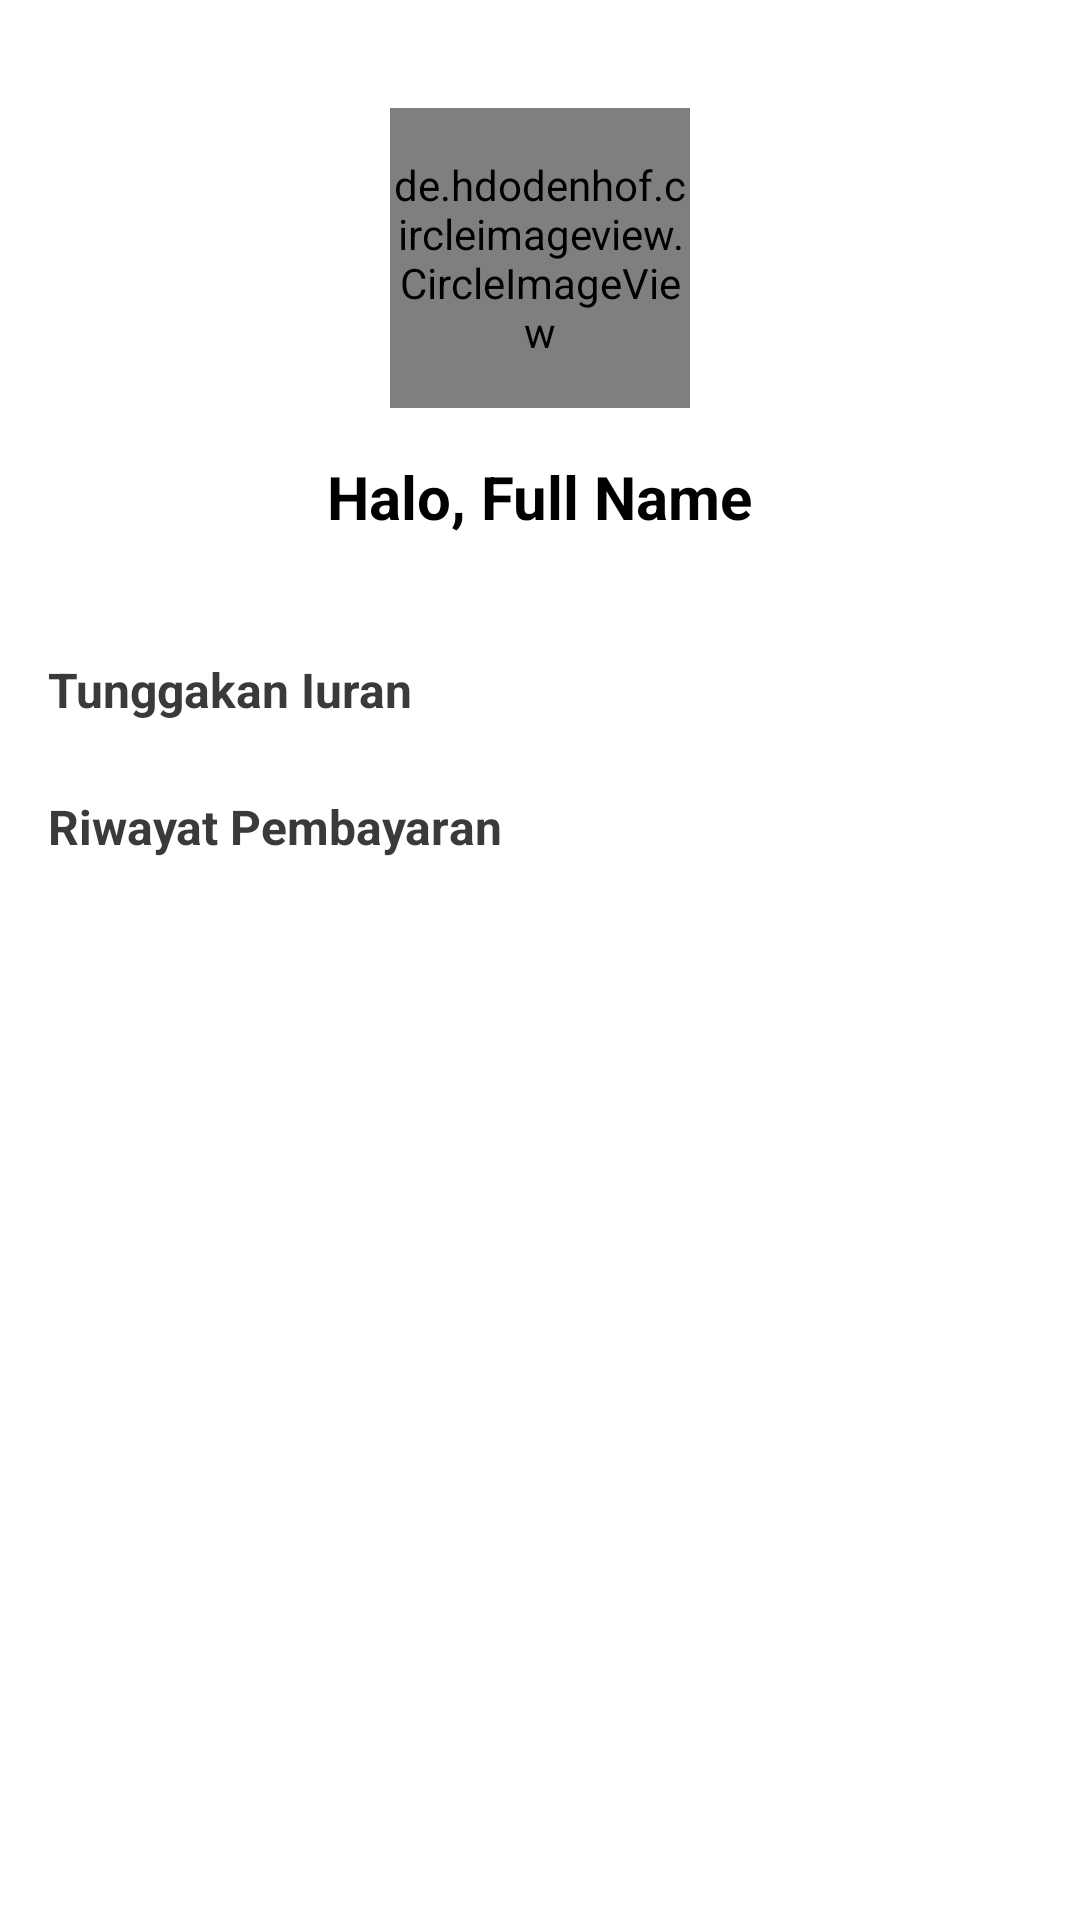

Reconstruct the res/layout file that produces this screen, plus the resources it refers to.
<!-- AndroidManifest.xml: application theme Theme.PEMSA -->
<!-- res/layout/fragment_dashboard_citizen.xml -->
<?xml version="1.0" encoding="utf-8"?>
<androidx.constraintlayout.widget.ConstraintLayout xmlns:android="http://schemas.android.com/apk/res/android"
    xmlns:app="http://schemas.android.com/apk/res-auto"
    xmlns:tools="http://schemas.android.com/tools"
    android:layout_width="match_parent"
    android:layout_height="match_parent"
    android:background="@color/white"
    tools:context=".DashboardCitizen">

    <de.hdodenhof.circleimageview.CircleImageView
        android:id="@+id/citizenImageDashboard"
        android:layout_width="100dp"
        android:layout_height="100dp"
        android:layout_marginTop="36dp"
        android:src="@color/black"
        app:layout_constraintEnd_toEndOf="parent"
        app:layout_constraintStart_toStartOf="parent"
        app:layout_constraintTop_toTopOf="parent" />

    <TextView
        android:id="@+id/fullNameDashboardCitizen"
        android:layout_width="wrap_content"
        android:layout_height="wrap_content"
        android:layout_marginTop="16dp"
        android:textColor="@color/black"
        android:text="Halo, Full Name"
        android:textSize="20sp"
        android:textStyle="bold"
        app:layout_constraintEnd_toEndOf="parent"
        app:layout_constraintStart_toStartOf="parent"
        app:layout_constraintTop_toBottomOf="@+id/citizenImageDashboard" />

    <TextView
        android:id="@+id/textView3"
        android:layout_width="wrap_content"
        android:layout_height="wrap_content"
        android:layout_marginStart="16dp"
        android:layout_marginLeft="16dp"
        android:layout_marginTop="40dp"
        android:text="Tunggakan Iuran"
        android:textColor="#3A3A3A"
        android:textSize="16sp"
        android:textStyle="bold"
        app:layout_constraintStart_toStartOf="parent"
        app:layout_constraintTop_toBottomOf="@+id/fullNameDashboardCitizen" />

    <androidx.recyclerview.widget.RecyclerView
        android:id="@+id/rvPaymentDashboard"
        android:layout_width="match_parent"
        android:layout_height="wrap_content"
        android:layout_marginTop="8dp"
        app:layout_constraintEnd_toEndOf="parent"
        app:layout_constraintStart_toStartOf="parent"
        app:layout_constraintTop_toBottomOf="@+id/textView3" />

    <TextView
        android:id="@+id/textView4"
        android:layout_width="wrap_content"
        android:layout_height="wrap_content"
        android:layout_marginTop="16dp"
        android:text="Riwayat Pembayaran"
        android:textColor="#3A3A3A"
        android:textSize="16sp"
        android:textStyle="bold"
        app:layout_constraintStart_toStartOf="@+id/textView3"
        app:layout_constraintTop_toBottomOf="@+id/rvPaymentDashboard" />

    <androidx.recyclerview.widget.RecyclerView
        android:id="@+id/rvHistoryPaymentDasboard"
        android:layout_width="match_parent"
        android:layout_height="wrap_content"
        android:layout_marginTop="16dp"
        app:layout_constraintEnd_toEndOf="parent"
        app:layout_constraintStart_toStartOf="parent"
        app:layout_constraintTop_toBottomOf="@+id/textView4" />
</androidx.constraintlayout.widget.ConstraintLayout>
<!-- resources referenced by this layout -->
<resources>
  <color name="black">#FF000000</color>
  <color name="white">#FFFFFFFF</color>
  <style name="Theme.PEMSA" parent="Theme.MaterialComponents.DayNight.NoActionBar">
          
          <item name="colorPrimary">@color/purple_500</item>
          <item name="colorPrimaryVariant">@color/purple_700</item>
          <item name="colorOnPrimary">@color/white</item>
          
          <item name="colorSecondary">@color/teal_200</item>
          <item name="colorSecondaryVariant">@color/teal_700</item>
          <item name="colorOnSecondary">@color/black</item>
          
          <item name="android:statusBarColor" tools:targetApi="l">?attr/colorPrimaryVariant</item>
          
          <item name="android:textColorHint">@color/light_gray</item>
  
          <item name="materialButtonStyle">@style/Widget.App.Button</item>
      </style>
  <color name="purple_500">#FF6200EE</color>
  <color name="purple_700">#FF3700B3</color>
  <color name="teal_200">#FF03DAC5</color>
  <color name="teal_700">#FF018786</color>
  <color name="light_gray">#D3D3D3</color>
  <style name="Widget.App.Button" parent="Widget.MaterialComponents.Button">
          <item name="backgroundTint">@color/baby_blue_bg</item>
      </style>
  <color name="baby_blue_bg">#87ceea</color>
</resources>
